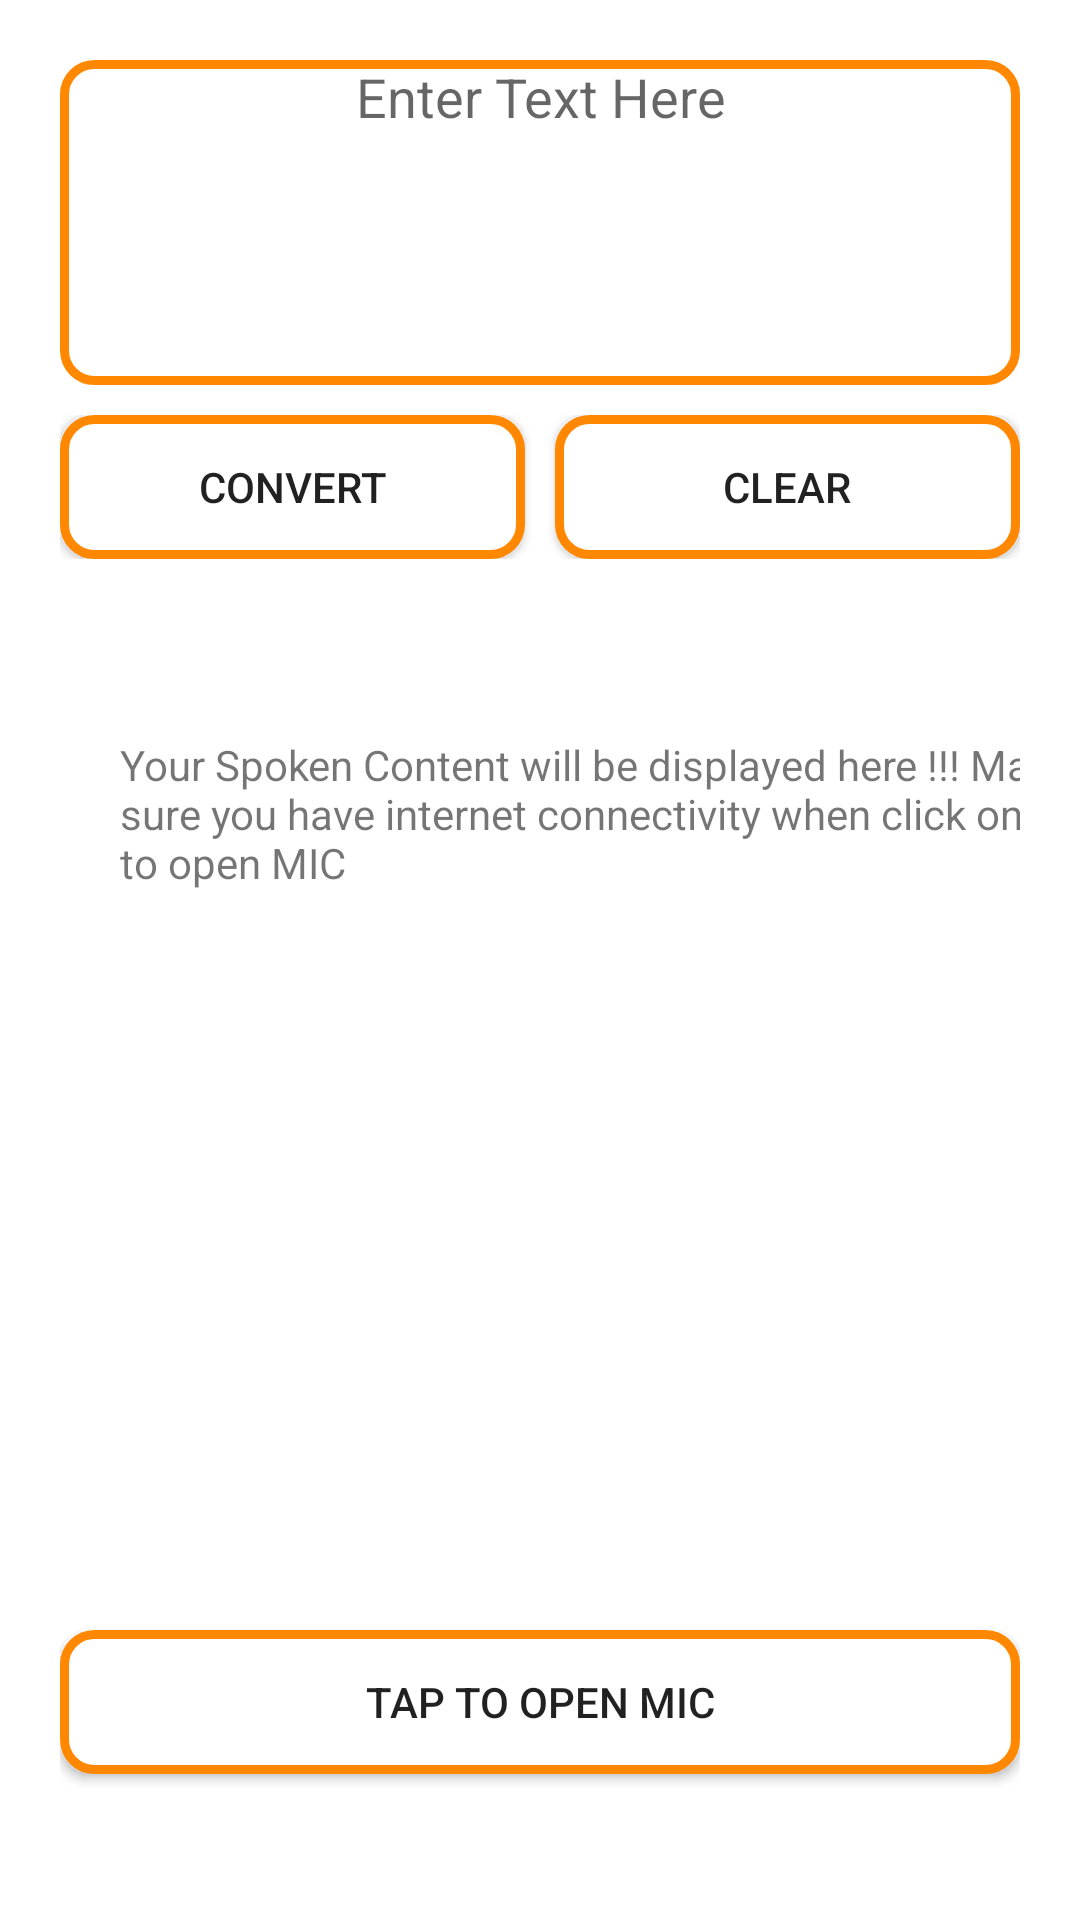

Android layout source for this screen:
<!-- AndroidManifest.xml: application theme Theme.NovelTest -->
<!-- res/layout/activity_pronounciation2.xml -->
<?xml version="1.0" encoding="utf-8"?>
<LinearLayout xmlns:android="http://schemas.android.com/apk/res/android"
    xmlns:app="http://schemas.android.com/apk/res-auto"
    xmlns:tools="http://schemas.android.com/tools"
    android:layout_width="match_parent"
    android:layout_height="match_parent"
    android:orientation="vertical"
    android:padding="20dp"
    tools:context=".Pronounciation2">
    <EditText android:layout_height="wrap_content"
        android:layout_width="match_parent"
        android:id="@+id/et"
        android:hint="Enter Text Here"
        android:textAlignment="center"
        android:gravity="center_horizontal"
        android:lines="5"
        android:background="@drawable/bg_round" />
    <LinearLayout android:layout_width="match_parent"
        android:layout_height="wrap_content"
        android:layout_marginTop="10dp">
        <Button android:layout_width="wrap_content"
            android:layout_height="wrap_content"
            android:layout_weight="1"
            android:id="@+id/bt"
            android:text="convert"
            android:background="@drawable/bg_round"/>
        <Space android:layout_height="wrap_content" android:layout_width="10dp" />
        <Button android:layout_width="wrap_content" android:layout_height="wrap_content"
            android:layout_weight="1" android:id="@+id/bt2" android:text="clear"
            android:background="@drawable/bg_round"/></LinearLayout>
    <TextView android:id="@+id/textView" android:layout_width="378dp"
        android:layout_height="118dp" android:layout_marginTop="39dp"
        android:padding="20dp" android:text="Your Spoken Content will be displayed here !!! Make sure you have internet connectivity when click on Tap to open MIC "/>
    <Button android:id="@+id/button"
        android:layout_width="match_parent" android:layout_height="wrap_content"
        android:text="Tap to Open Mic" android:layout_marginTop="200dp"
        android:onClick="bSpeech" android:background="@drawable/bg_round"/>

</LinearLayout>
<!-- resources referenced by this layout -->
<resources>
  <!-- drawable bg_round (drawable) -->
  <?xml version="1.0" encoding="utf-8"?>
  <shape xmlns:android="http://schemas.android.com/apk/res/android"
  
      android:shape="rectangle">
      <solid android:color="@android:color/white"/>
      <corners android:radius="10dp"/>
      <stroke android:color="@android:color/holo_orange_dark"
          android:width="3dp"/>
  
  </shape>
  <style name="Theme.NovelTest" parent="Theme.MaterialComponents.DayNight.DarkActionBar">
          
          <item name="colorPrimary">@color/purple_500</item>
          <item name="colorPrimaryVariant">@color/purple_700</item>
          <item name="colorOnPrimary">@color/white</item>
          
          <item name="colorSecondary">@color/teal_200</item>
          <item name="colorSecondaryVariant">@color/teal_700</item>
          <item name="colorOnSecondary">@color/black</item>
          
          <item name="android:statusBarColor" tools:targetApi="l">?attr/colorPrimaryVariant</item>
          
      </style>
  <!-- not gathered from this repository: default colours our renderer supplied (Android Studio template values) -->
  <color name="purple_500">#FF6200EE</color>
  <color name="purple_700">#FF3700B3</color>
  <color name="teal_200">#FF03DAC5</color>
  <color name="teal_700">#FF018786</color>
  <color name="black">#FF000000</color>
  <color name="white">#FFFFFFFF</color>
</resources>
